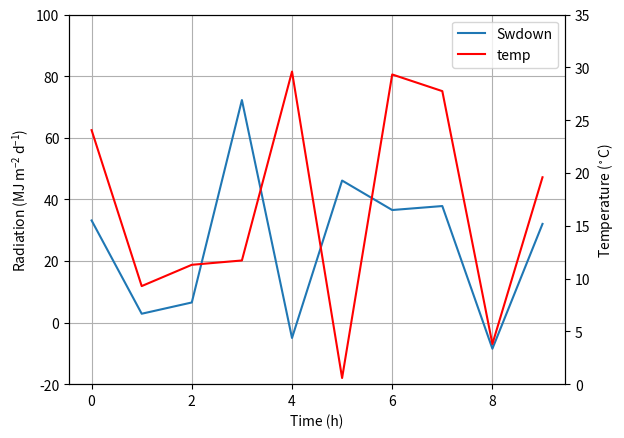

Write Python code to recreate this figure.
import numpy as np
import matplotlib.pyplot as plt
from matplotlib import rc
rc('mathtext', default='regular')

time = np.arange(10)
temp = np.random.random(10)*30
Swdown = np.random.random(10)*100-10
Rn = np.random.random(10)*100-10

fig = plt.figure()
ax = fig.add_subplot(111)

lns1 = ax.plot(time, Swdown, '-', label = 'Swdown')
ax2 = ax.twinx()
lns3 = ax2.plot(time, temp, '-r', label = 'temp')

# added these three lines
lns = lns1+lns3
labs = [l.get_label() for l in lns]
ax.legend(lns, labs, loc=0)

ax.grid()
ax.set_xlabel("Time (h)")
ax.set_ylabel(r"Radiation ($MJ\,m^{-2}\,d^{-1}$)")
ax2.set_ylabel(r"Temperature ($^\circ$C)")
ax2.set_ylim(0, 35)
ax.set_ylim(-20,100)
plt.show()
